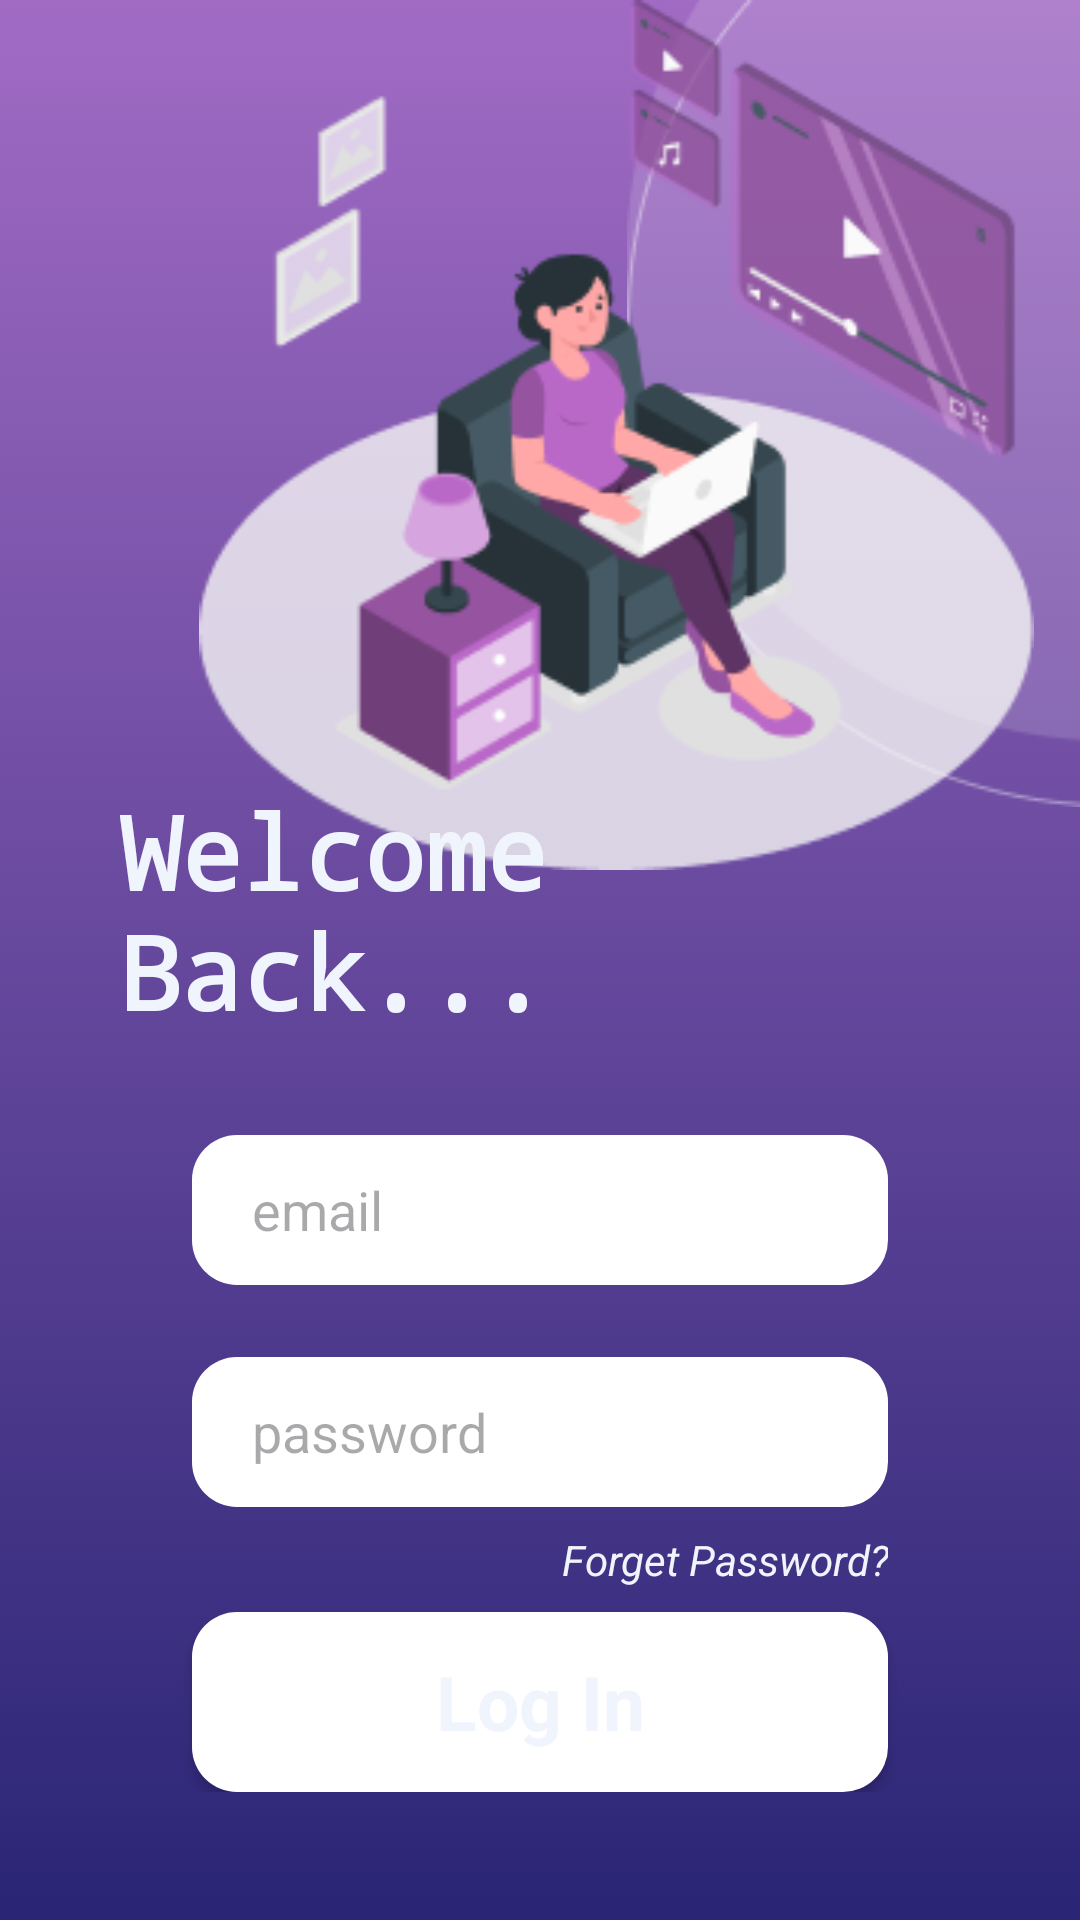

Here is an Android app screen rendered from its layout file. Give the layout XML and the strings, colors and styles it references.
<!-- AndroidManifest.xml: application theme Theme.MathMan -->
<!-- res/layout/activity_login.xml -->
<?xml version="1.0" encoding="utf-8"?>
<androidx.constraintlayout.widget.ConstraintLayout xmlns:android="http://schemas.android.com/apk/res/android"
    xmlns:app="http://schemas.android.com/apk/res-auto"
    xmlns:tools="http://schemas.android.com/tools"
    android:layout_width="match_parent"
    android:layout_height="match_parent"
    android:background="@drawable/backgraound"
    tools:context=".MainActivity">


    <ImageView
        android:id="@+id/imageView4"
        android:layout_width="wrap_content"
        android:layout_height="wrap_content"

        app:layout_constraintEnd_toEndOf="@+id/imageView2"
        app:srcCompat="@drawable/main_back_shadow"
        tools:ignore="MissingConstraints" />


    <ImageView
        android:id="@+id/imageView2"
        android:layout_width="411dp"
        android:layout_height="290dp"

        app:srcCompat="@drawable/main_back"
        tools:ignore="MissingConstraints"
        tools:layout_editor_absoluteX="75dp"
        tools:layout_editor_absoluteY="0dp" />

    <LinearLayout
        android:layout_width="match_parent"
        android:layout_height="wrap_content"
        android:layout_marginStart="32dp"
        android:layout_marginEnd="32dp"
        android:layout_marginBottom="80dp"
        android:orientation="vertical"
        app:layout_constraintBottom_toBottomOf="parent"
        app:layout_constraintEnd_toEndOf="parent"
        app:layout_constraintStart_toStartOf="parent"
        app:layout_constraintTop_toBottomOf="@+id/imageView2">

        <TextView
            android:id="@+id/textView2"
            android:layout_width="match_parent"
            android:layout_height="wrap_content"
            android:layout_marginBottom="16dp"
            android:fontFamily="monospace"
            android:padding="8dp"
            android:text="Welcome Back..."
            android:textAlignment="textStart"
            android:textColor="@color/primary_gray"
            android:textSize="34sp"
            android:textStyle="bold" />

        <EditText
            android:id="@+id/editTextText2"
            android:layout_width="match_parent"
            android:layout_height="50dp"
            android:layout_marginStart="32dp"
            android:layout_marginTop="8dp"
            android:layout_marginEnd="32dp"
            android:layout_marginBottom="16dp"
            android:background="@drawable/backgraound_btn_intro"
            android:ems="10"
            android:hint="email"
            android:inputType="textEmailAddress"
            android:paddingStart="20dp" />

        <EditText
            android:id="@+id/editTextText3"
            android:layout_width="match_parent"
            android:layout_height="50dp"
            android:layout_marginStart="32dp"
            android:layout_marginTop="8dp"
            android:layout_marginEnd="32dp"
            android:layout_marginBottom="8dp"
            android:background="@drawable/backgraound_btn_intro"
            android:ems="10"
            android:hint="password"
            android:inputType="textPassword"
            android:paddingStart="20dp" />

        <TextView
            android:id="@+id/textView"
            android:layout_width="match_parent"
            android:layout_height="wrap_content"
            android:layout_marginEnd="32dp"
            android:text="Forget Password?"
            android:textAlignment="textEnd"
            android:textColor="@color/primary_gray"
            android:textStyle="italic" />

        <Button
            android:id="@+id/button2"
            style="@android:style/Widget.Button"
            android:layout_width="match_parent"
            android:layout_height="60dp"
            android:layout_marginStart="32dp"
            android:layout_marginTop="8dp"
            android:layout_marginEnd="32dp"
            android:background="@drawable/backgraound_btn_intro"
            android:text="Log In"
            android:textColor="@color/primary_gray"
            android:textSize="25sp"
            android:textStyle="bold"
            tools:layout_marginBottom="8dp" />

    </LinearLayout>

</androidx.constraintlayout.widget.ConstraintLayout>
<!-- resources referenced by this layout -->
<resources>
  <color name="primary_gray">#F0F4FD</color>
  <!-- drawable backgraound (drawable) -->
  <?xml version="1.0" encoding="utf-8"?>
  <selector xmlns:android="http://schemas.android.com/apk/res/android">
  <item>
      <shape
          android:shape="rectangle">
          <gradient android:angle="90"
              android:startColor="@color/primary_blue"
              android:endColor="@color/primary_purple"/>
      </shape>
  
  </item>
  </selector>
  <!-- drawable backgraound_btn_intro (drawable) -->
  <?xml version="1.0" encoding="utf-8"?>
  <selector xmlns:android="http://schemas.android.com/apk/res/android">
  <item>
      <shape android:shape="rectangle">
                  <corners android:radius="15dp"/>
          <solid android:color="@color/white"/>
  
      </shape>
  </item>
  
  </selector>
  <!-- drawable main_back: png bitmap (drawable, 25239 bytes) -->
  <!-- drawable main_back_shadow: png bitmap (drawable, 3944 bytes) -->
  <style name="Theme.MathMan" parent="Base.Theme.MathMan" />
  <color name="primary_blue">#2A2575</color>
  <color name="primary_purple">#A16BC4</color>
  <color name="white">#FFFFFFFF</color>
  <style name="Base.Theme.MathMan" parent="Theme.Material3.DayNight.NoActionBar">
          
          
      </style>
</resources>
